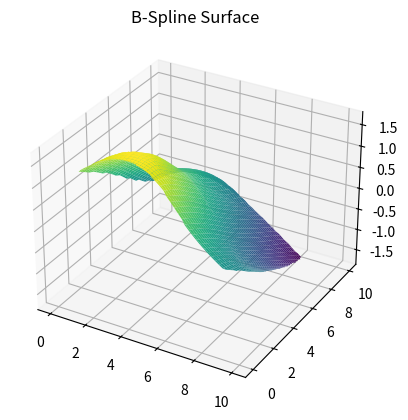

Write Python code to recreate this figure.
"""
[redacted]
[redacted]
[redacted]
Description: 3D B-spline surface approximation.
"""

import numpy as np
import matplotlib.pyplot as plt
from scipy.interpolate import griddata

# Define control points
x = np.random.rand(25) * 10
y = np.random.rand(25) * 10
z = np.sin(x / 2) + np.cos(y / 3)

# Create grid
xi = yi = np.linspace(0, 10, 100)
xi, yi = np.meshgrid(xi, yi)
zi = griddata((x, y), z, (xi, yi), method='cubic')

fig = plt.figure()
ax = fig.add_subplot(111, projection='3d')
ax.plot_surface(xi, yi, zi, cmap='viridis')
plt.title("B-Spline Surface")
plt.show()
